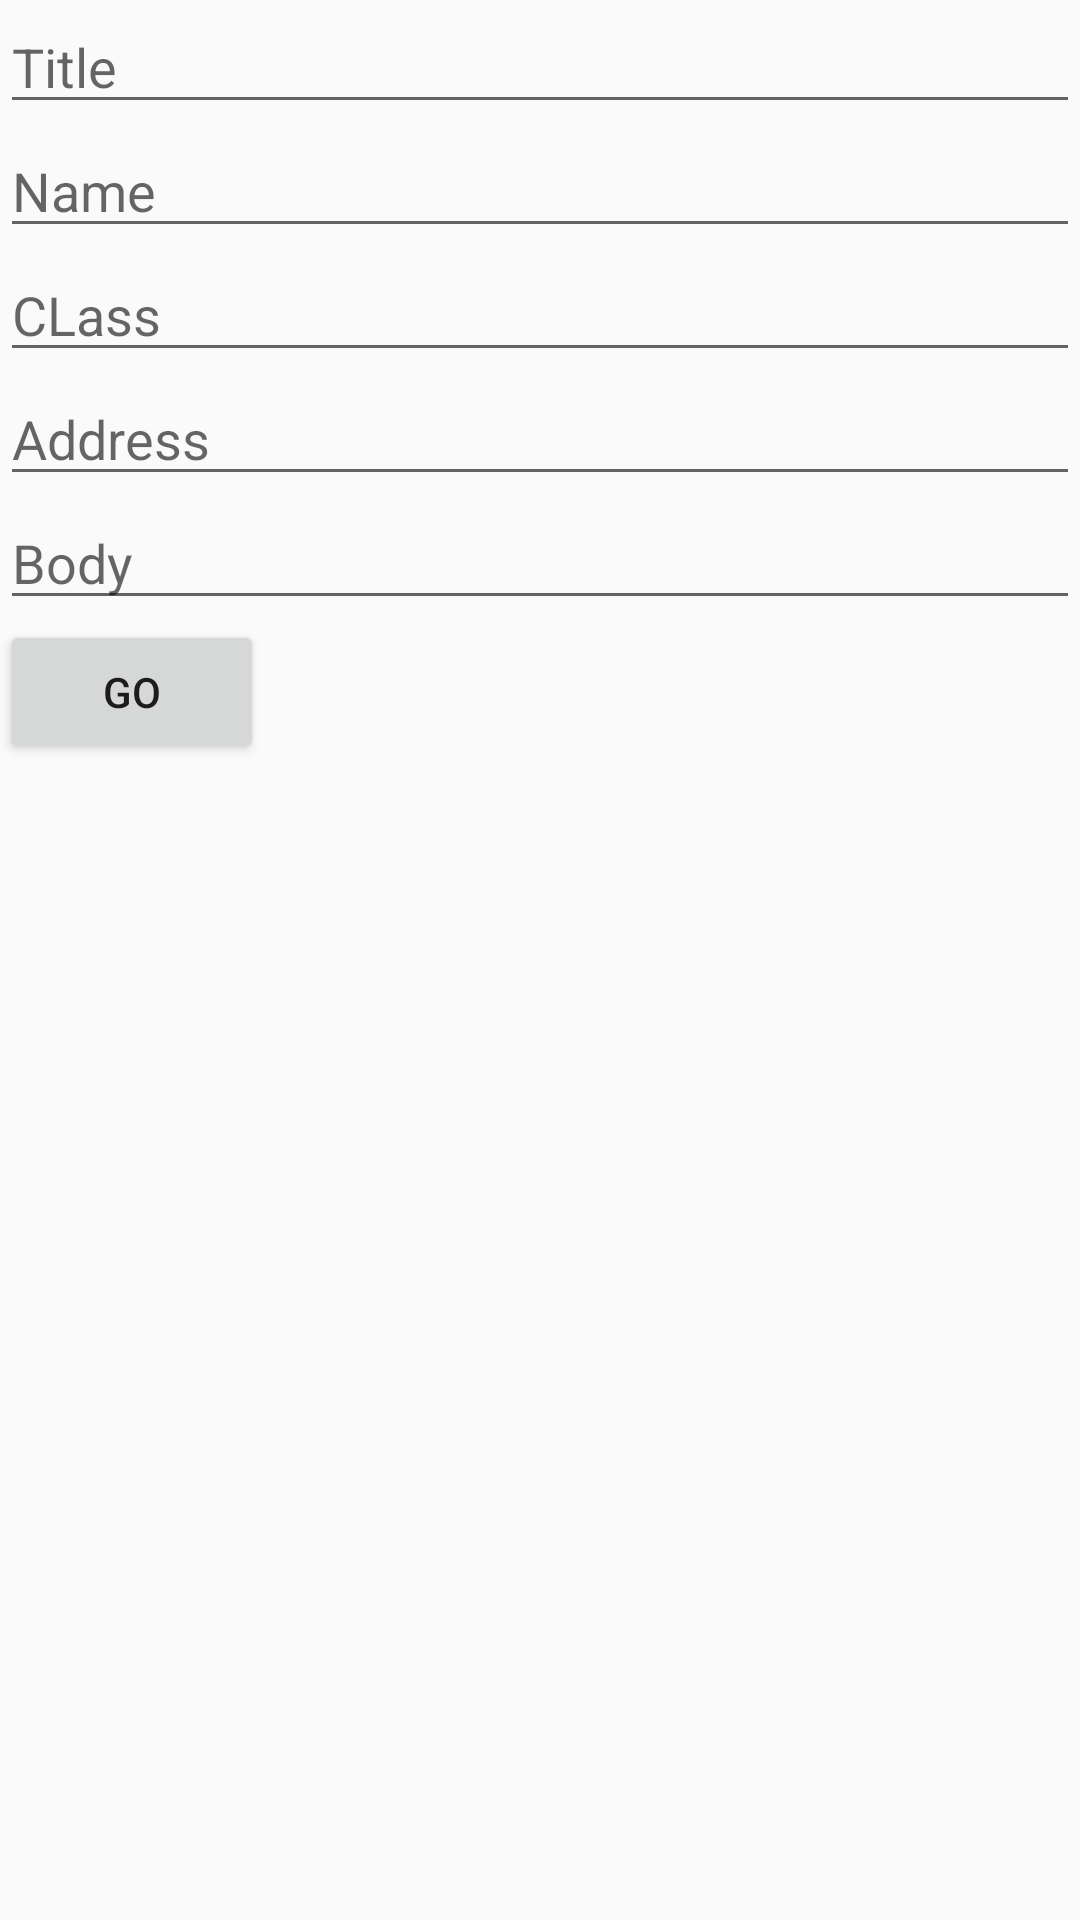

Produce the Android XML layout that renders to this screen, including the resource entries it uses.
<!-- AndroidManifest.xml: application theme AppTheme -->
<!-- res/layout/activity_developers_zone.xml -->
<?xml version="1.0" encoding="utf-8"?>
<LinearLayout xmlns:android="http://schemas.android.com/apk/res/android"
    xmlns:app="http://schemas.android.com/apk/res-auto"
    xmlns:tools="http://schemas.android.com/tools"
    android:layout_width="match_parent"
    android:layout_height="match_parent"
    android:gravity="center"
    android:orientation="vertical"
    tools:context=".DevelopersZone">

    <ScrollView
        android:layout_width="match_parent"
        android:layout_height="match_parent">
        <LinearLayout
            android:layout_width="match_parent"
            android:layout_height="match_parent"
            android:orientation="vertical">
            <EditText
                android:id="@+id/title"
                android:layout_width="match_parent"
                android:layout_height="wrap_content"
                android:hint="Title"/>
            <EditText
                android:id="@+id/name"
                android:layout_width="match_parent"
                android:layout_height="wrap_content"
                android:hint="Name"/>
            <EditText
                android:id="@+id/classu"
                android:layout_width="match_parent"
                android:layout_height="wrap_content"
                android:hint="CLass"/>
            <EditText
                android:id="@+id/address"
                android:layout_width="match_parent"
                android:layout_height="wrap_content"
                android:hint="Address"/>
            <EditText
                android:id="@+id/body"
                android:layout_width="match_parent"
                android:layout_height="wrap_content"
                android:hint="Body"/>
            <Button
                android:layout_width="wrap_content"
                android:layout_height="wrap_content"
                android:id="@+id/button"
                android:text="Go"/>
        </LinearLayout>
    </ScrollView>


</LinearLayout>
<!-- resources referenced by this layout -->
<resources>
  <style name="AppTheme" parent="Theme.AppCompat.DayNight.NoActionBar">
          
          <item name="colorPrimary">@color/colorPrimary</item>
          <item name="colorPrimaryDark">@color/colorPrimaryDark</item>
          <item name="colorAccent">@color/colorAccent</item>
      </style>
  <color name="colorPrimary">#4b7cf7</color>
  <color name="colorPrimaryDark">#202F65</color>
  <color name="colorAccent">#2e38c2</color>
</resources>
